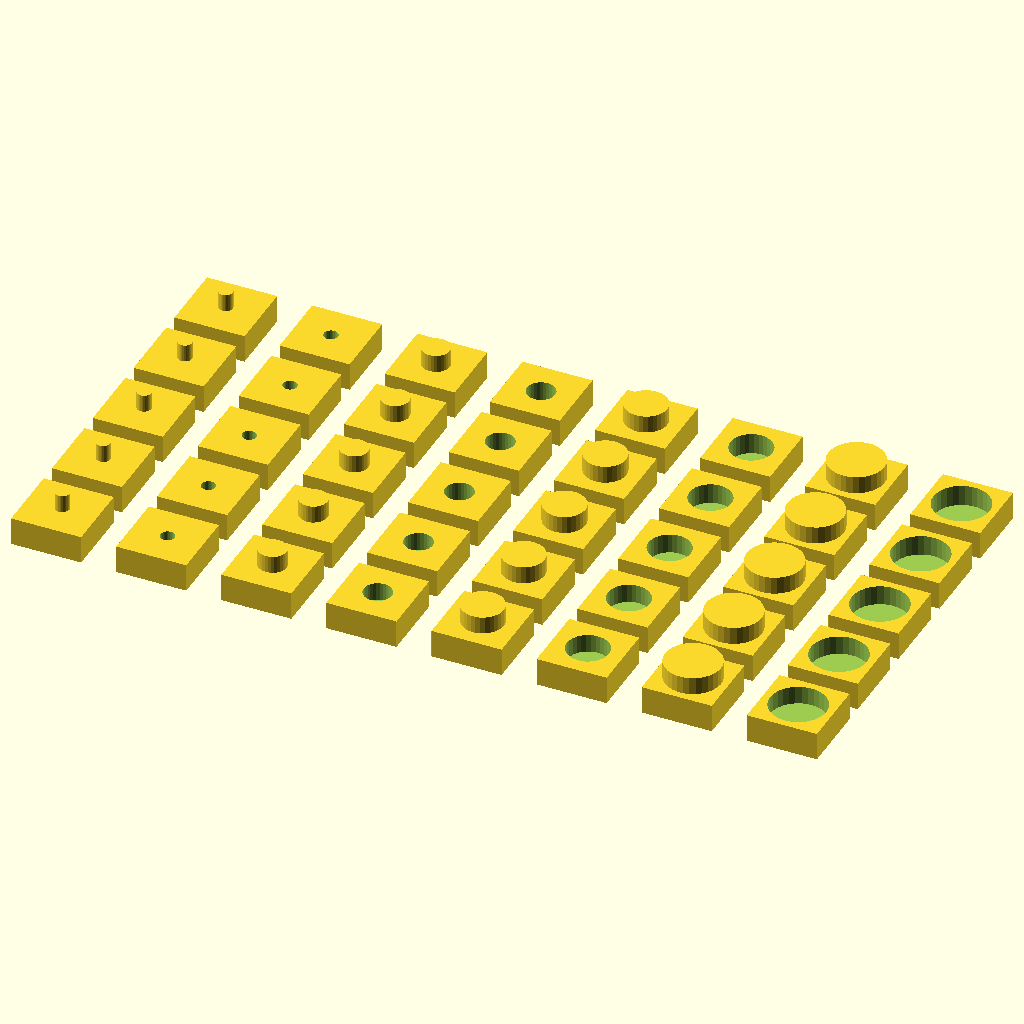
Cell 1: the model at its default parameters.
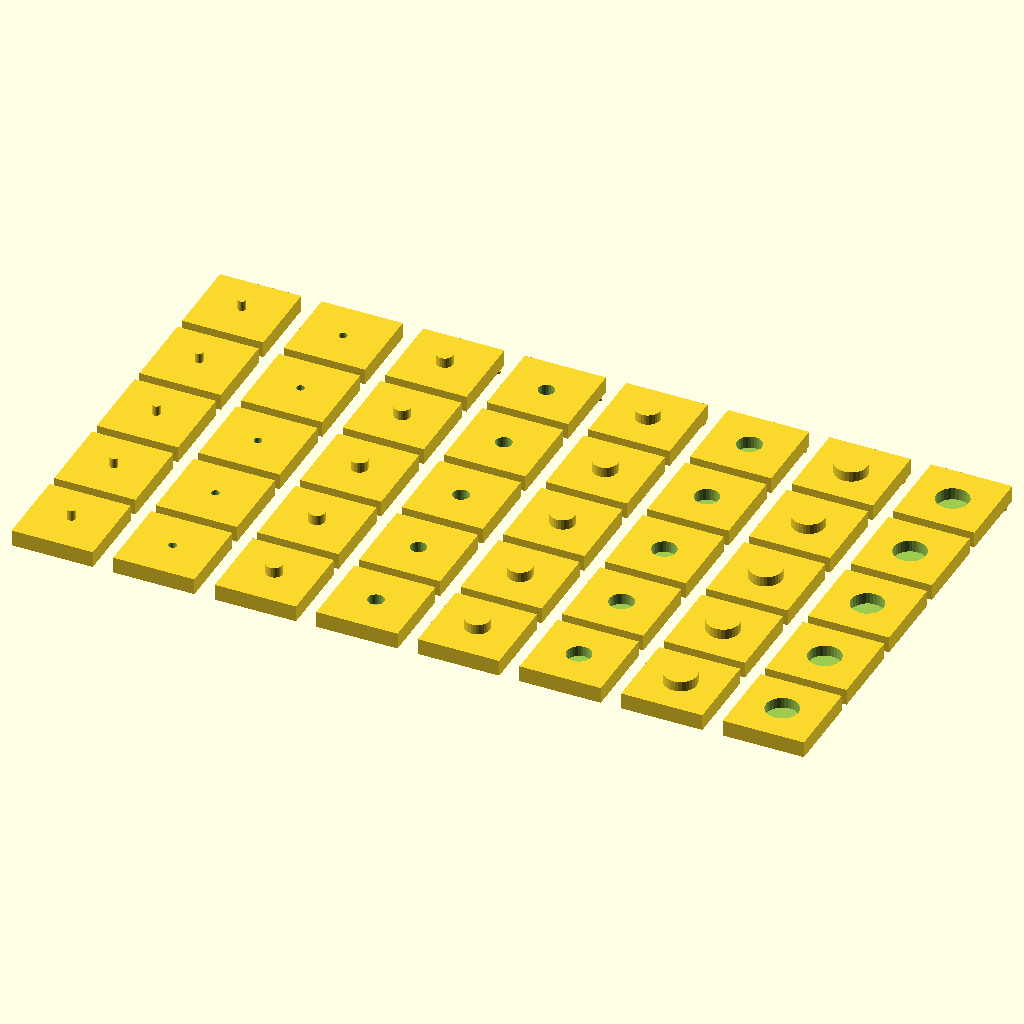
Cell 2: block_width = 40 (everything else at default).
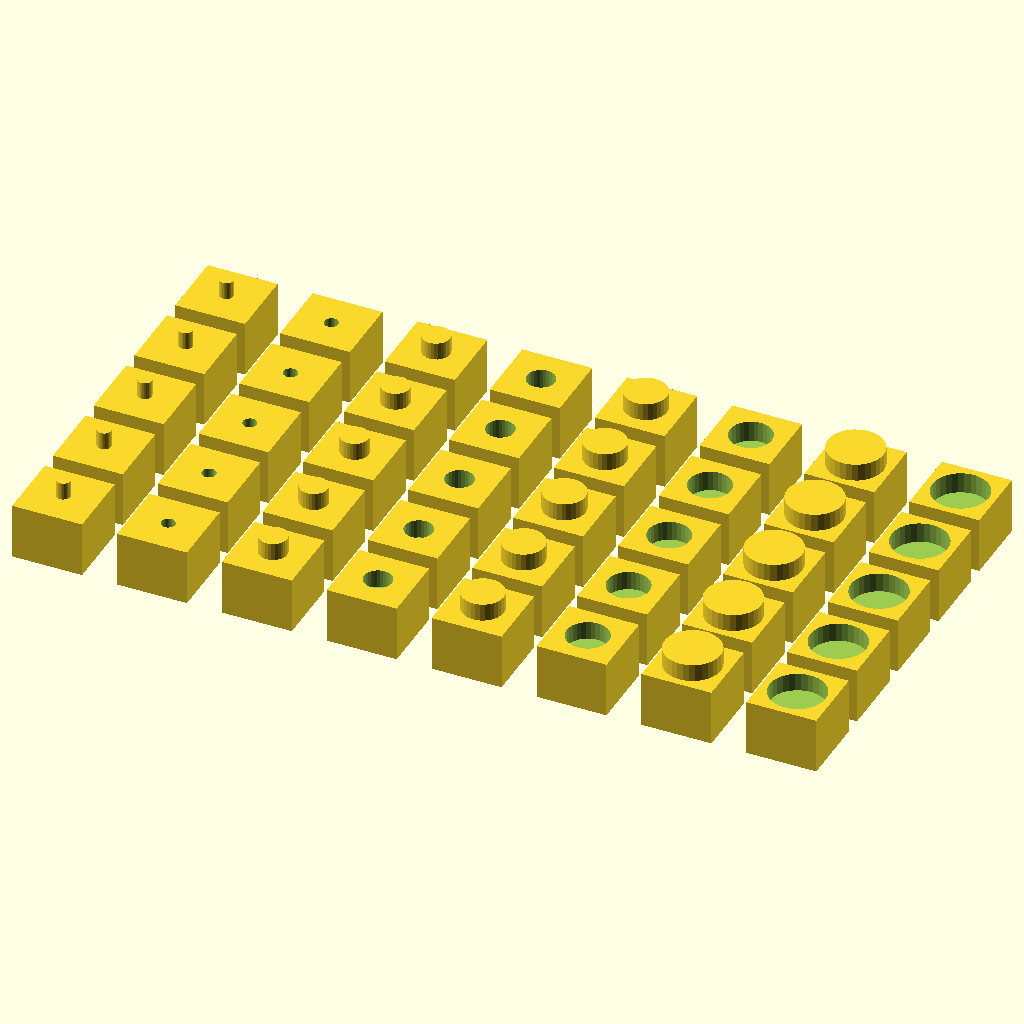
Cell 3: block_height = 16 (everything else at default).
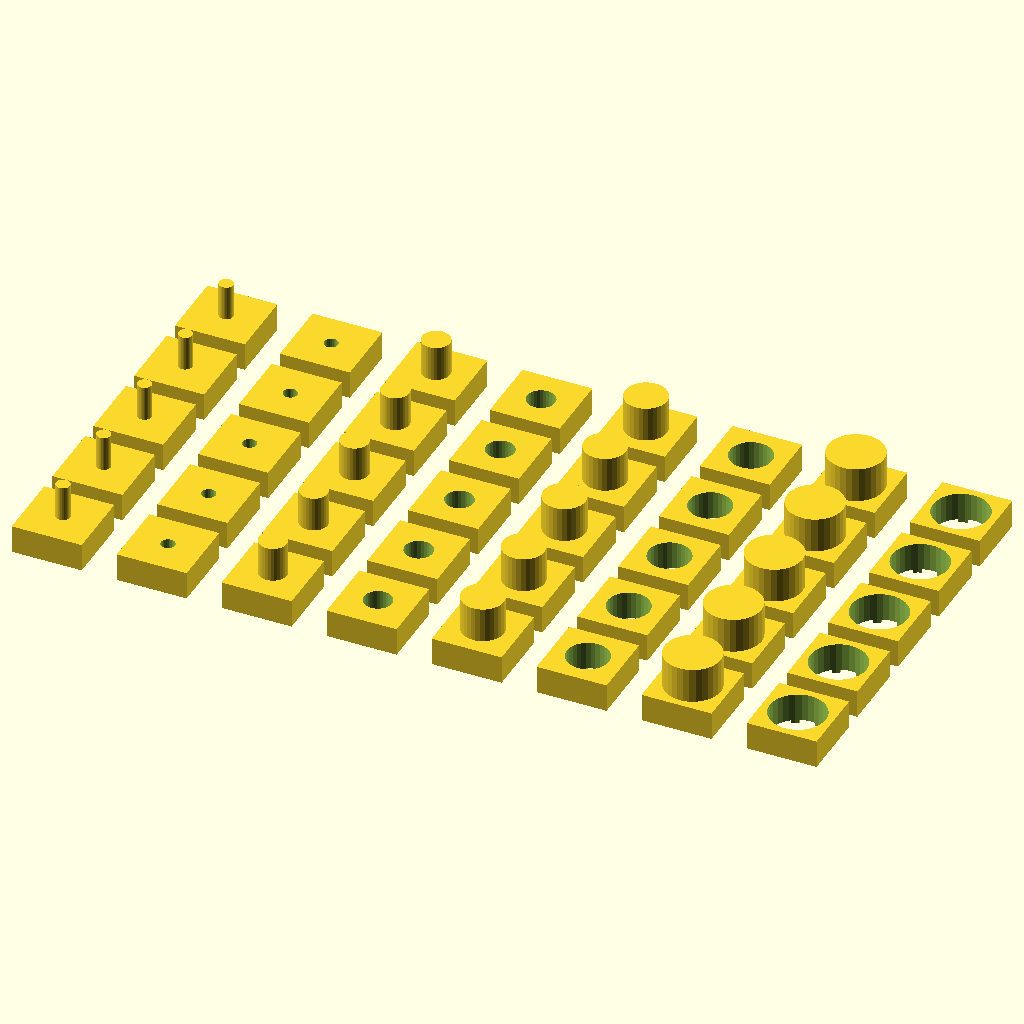
Cell 4: connector_height = 10 (everything else at default).
The same orthographic view direction (rotation 55°, 0°, 25°; colour scheme Cornfield) for every cell, with the view re-fitted per cell, so scale and position can differ between cells.
OpenSCAD source file connectors.scad:
// Qualitätstest verschiedener Verbinder-Größen
// druckt verschiedene Durchmesser mit unterschiedlichen Toleranzen

$fn = 30;

block_width = 20;
block_height = 8;

connector_height = 5;
connector_tolerance_min = 0.2;
connector_tolerance_max = 1.0;
tolerance_steps = 5;
tolerance_increment = (connector_tolerance_max - connector_tolerance_min) / (tolerance_steps-1);
connector_diameter_min = 4;
connector_diameter_max = 16;
diameter_steps = 4;
diameter_increment = (connector_diameter_max - connector_diameter_min) / (diameter_steps-1);

text_height = 1;

for (d = [0:1:diameter_steps-1]) {
    for (t = [0:1:tolerance_steps-1]) {
        translate([(block_width + 10)*d*2, (block_width + 5)*t, 0])
            connector(connector_diameter_min + d*diameter_increment, connector_height, connector_tolerance_min + t*tolerance_increment);
    }
}

module connector(diameter, height, tolerance) {
    // male
    connector_base(diameter, tolerance);
    translate([block_width/2, block_width/2, block_height])
        cylinder(d=diameter, h=height);

    // female
    translate([block_width + 10, 0, 0]) {
        difference() {
            connector_base(diameter, tolerance);
            translate([block_width/2, block_width/2, block_height - height - tolerance])
                cylinder(d=diameter, h=height + tolerance + 1);
        }
    }
}

module connector_base(diameter, tolerance) {
    cube([block_width, block_width, block_height]);

    translate([0, 0, -text_height]) {
        linear_extrude(text_height) {
            translate([2, block_width - 2]) {
                resize([block_width - 4, block_width - 4]) {
                    mirror([0,1]) {
                        text(str(diameter), font="Quicksand Light:style=Bold", halign="left", valign="bottom");
                        translate([0, block_width/2 + 1])
                            text(str(tolerance), font="Quicksand Light:style=Bold", halign="left", valign="bottom");
                    }
                }
            }
        }
    }
}
Parameter table extracted from the source (name, type, default, range or options):
block_width: number, default 20
block_height: number, default 8
connector_height: number, default 5
connector_tolerance_min: number, default 0.2
connector_tolerance_max: number, default 1
tolerance_steps: number, default 5
connector_diameter_min: number, default 4
connector_diameter_max: number, default 16
diameter_steps: number, default 4
text_height: number, default 1
